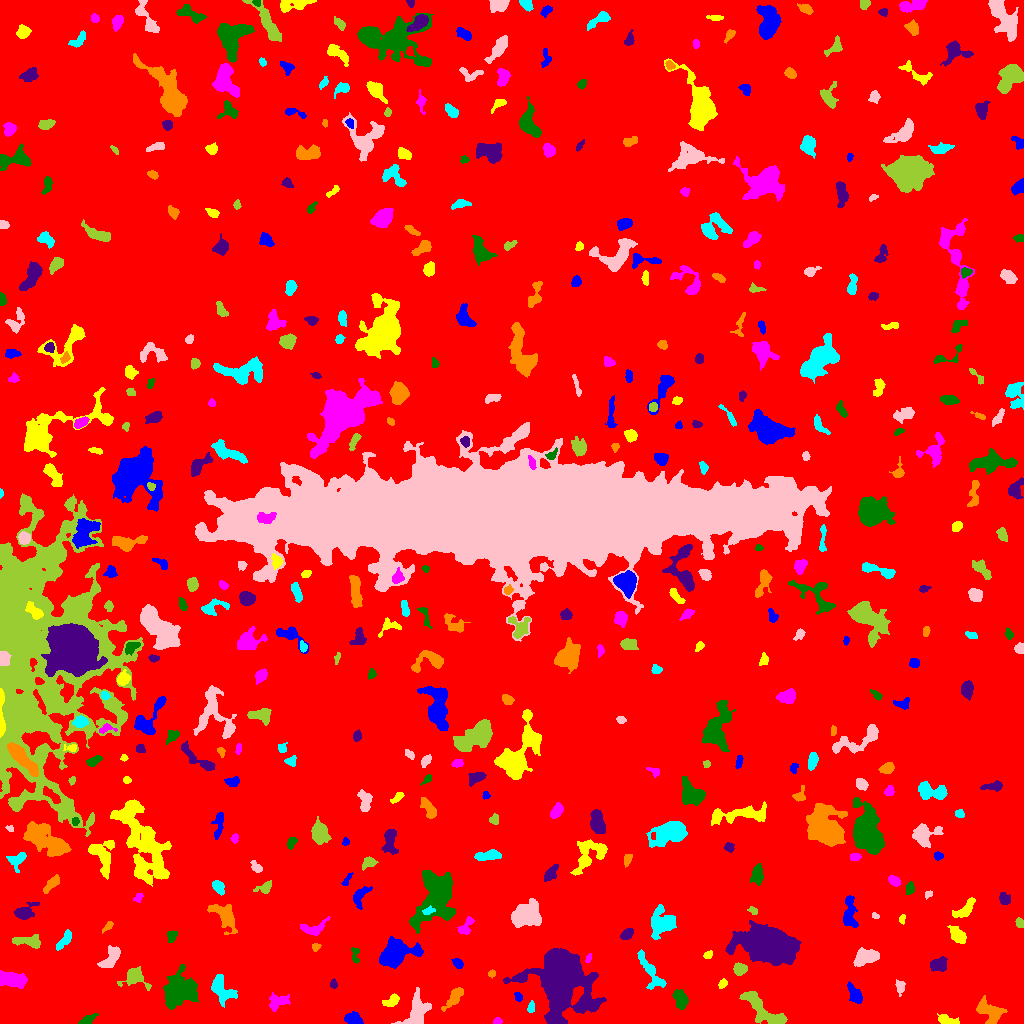

Data behind this chart, as committed beside it:
ID, X, Y, A, B, theta, total_flux, mu_max, mu_median, mu_mean, R_fwhm, R_e, R10, R90, x_start, x_end, y_start, y_end, area, greylevel
0, 507.8, 507.3, 302.3, 296.9, 1.431, 2429018, 20.0, 2.0, 2.835, 40.28, 245.1, 93.92, 397.5, 0, 1023, 0, 1023, 856767, 2.835
1, 351.9, 4.386, 4.474, 2.584, -0.1982, 668.0, 9.0, 4.0, 3.572, 4.297, 4.107, 1.493, 6.457, 344, 363, 0, 12, 187, 10.57
2, 947.7, 3.314, 5.534, 1.939, -0.2733, 548.0, 9.0, 3.0, 3.404, 3.742, 3.7, 1.382, 5.944, 937, 959, 0, 10, 161, 10.4
3, 497.6, 2.447, 2.198, 1.661, 0.1714, 199.0, 6.0, 4.0, 3.491, 3.478, 2.459, 0.9772, 3.785, 493, 502, 0, 6, 57, 10.49
4, 87.04, 3.274, 4.665, 1.851, 0.4704, 391.0, 8.0, 3.0, 3.079, 3.785, 3.432, 1.262, 5.499, 78, 98, 0, 10, 127, 10.08
5, 561.6, 44.44, 14.52, 11.7, -1.242, 36892, 61.0, 6.0, 11.72, 10.23, 12.41, 4.549, 24.7, 503, 606, 0, 75, 3148, 17.72
6, 989.8, 12.58, 7.143, 4.212, -0.5392, 1698, 14.0, 3.0, 4.203, 5.382, 5.585, 2.034, 9.271, 976, 1007, 0, 28, 404, 11.2
7, 530.9, 16.09, 2.786, 1.622, 1.397, 249.0, 7.0, 3.0, 3.234, 3.192, 2.706, 0.9772, 4.184, 527, 534, 11, 23, 77, 12.23
8, 417.1, 10.85, 8.728, 5.425, 1.198, 1449, 8.0, 3.0, 2.898, 6.887, 6.457, 2.394, 10.6, 391, 431, 0, 36, 500, 9.898
9, 763.5, 12.36, 13.85, 4.53, -0.6823, 2974, 10.0, 5.0, 4.99, 10.01, 7.899, 3.192, 12.17, 739, 787, 0, 32, 596, 11.99
10, 23.26, 19.47, 5.005, 3.129, 0.06409, 998.0, 14.0, 3.0, 4.302, 4.26, 3.909, 1.493, 6.84, 0, 30, 12, 28, 232, 11.3
11, 518, 26.53, 2.452, 1.707, -1.198, 188.0, 6.0, 3.0, 2.725, 3.432, 2.585, 0.9772, 4.029, 514, 522, 22, 31, 69, 9.725
12, 391.3, 21.92, 4.306, 2.291, 0.4624, 440.0, 6.0, 3.0, 2.895, 5.078, 3.785, 1.493, 5.917, 382, 399, 17, 30, 152, 9.895
13, 278.5, 22.19, 5.589, 3.226, 0.2678, 682.0, 6.0, 3.0, 2.83, 6.358, 4.618, 1.871, 7.291, 269, 290, 12, 31, 241, 9.83
14, 680.7, 23.88, 4.509, 2.95, -1.235, 1250, 12.0, 5.0, 5.388, 5.781, 4.618, 1.784, 7.313, 672, 688, 14, 34, 232, 11.39
15, 333.2, 39.4, 2.2, 1.573, -1.522, 168.0, 6.0, 3.0, 2.625, 3.29, 2.326, 0.7979, 3.656, 330, 337, 35, 45, 64, 10.62
16, 454.7, 26.51, 6.529, 2.544, 0.8938, 650.0, 5.0, 3.0, 2.697, 6.457, 4.886, 1.954, 7.464, 441, 463, 12, 36, 241, 10.7
17, 221.1, 34.99, 7.699, 4.358, -1.051, 1561, 9.0, 4.0, 3.864, 7.001, 6.077, 2.394, 9.458, 211, 237, 16, 49, 404, 10.86
18, 900.1, 36.32, 3.707, 2.147, -1.525, 440.0, 7.0, 4.0, 3.86, 4.37, 3.478, 1.382, 5.323, 895, 905, 27, 44, 114, 9.86
19, 134.7, 46.53, 6.119, 4.642, -0.3294, 1343, 11.0, 4.0, 4.21, 5.47, 5.202, 2.034, 8.667, 117, 151, 33, 57, 319, 10.21
20, 1016, 29.76, 5.255, 2.962, 0.3044, 945.0, 8.0, 5.0, 4.701, 6.482, 4.618, 1.871, 6.979, 1005, 1023, 23, 41, 201, 10.7
21, 854.6, 28.93, 5.802, 2.674, -1.044, 582.0, 5.0, 3.0, 2.732, 6.283, 4.918, 1.871, 7.334, 847, 862, 20, 42, 213, 9.732
22, 722.6, 39.43, 2.429, 1.742, 0.829, 185.0, 6.0, 2.0, 2.467, 3.141, 2.585, 0.9772, 4.146, 718, 727, 35, 45, 75, 9.467
23, 13.35, 44.36, 6.95, 3.363, -0.1341, 2054, 12.0, 5.0, 5.448, 6.933, 5.89, 2.326, 9.508, 0, 27, 35, 53, 377, 11.45
24, 179, 32.89, 8.795, 7.82, 0.6485, 5228, 14.0, 5.0, 5.652, 10.69, 9.356, 3.7, 14.69, 163, 198, 14, 59, 925, 11.65
25, 939.1, 59.11, 4.366, 3.143, 0.2874, 1000, 9.0, 5.0, 4.673, 5.997, 4.72, 1.871, 7.225, 930, 947, 52, 67, 214, 10.67
26, 491.8, 49.94, 1.766, 1.604, 0.09348, 153.0, 6.0, 3.0, 2.833, 3.038, 2.111, 0.7979, 3.338, 488, 495, 45, 54, 54, 9.833
27, 650.9, 51.01, 11.93, 3.509, -1.04, 1212, 7.0, 3.0, 3.215, 6.457, 6.408, 2.394, 9.901, 637, 666, 34, 74, 377, 9.215
28, 865.6, 66.18, 6.441, 3.495, 0.301, 2212, 14.0, 6.0, 6.43, 7.356, 5.944, 2.326, 9.062, 853, 879, 57, 76, 344, 12.43
29, 739.6, 54.28, 2.922, 2.667, 0.07344, 704.0, 11.0, 4.0, 4.693, 4.222, 3.523, 1.382, 5.642, 733, 747, 48, 61, 150, 11.69
30, 283.2, 57.15, 5.287, 2.756, -0.1743, 886.0, 9.0, 3.5, 3.786, 4.853, 4.549, 1.784, 7.225, 271, 292, 50, 63, 234, 10.79
31, 458, 60.08, 2.756, 1.946, -0.7125, 354.0, 8.0, 4.0, 3.649, 3.949, 2.932, 1.128, 4.583, 451, 463, 55, 65, 97, 11.65
32, 707.8, 68.52, 2.217, 1.717, 0.3917, 140.0, 4.0, 2.0, 2.09, 3.742, 2.523, 0.9772, 3.785, 703, 712, 65, 73, 67, 9.09
33, 588.7, 65.07, 2.258, 1.18, 1.077, 107.0, 5.0, 2.0, 2.058, 2.585, 2.034, 0.7979, 3.141, 585, 591, 61, 70, 52, 10.06
34, 355.1, 68.22, 4.67, 1.993, -1.422, 189.0, 3.0, 2.0, 1.835, 4.72, 3.385, 1.382, 4.983, 351, 359, 60, 76, 103, 8.835
35, 767.6, 78.48, 12.09, 7.085, -0.2502, 47037, 95.0, 14.0, 23.15, 9.934, 10.81, 4.107, 19.5, 725, 801, 58, 103, 2032, 28.15
36, 315.3, 76.33, 2.058, 1.708, 0.3144, 124.0, 4.0, 2.0, 1.968, 3.478, 2.326, 0.9772, 3.613, 312, 321, 72, 80, 63, 10.97
37, 65.01, 83.41, 5.344, 2.138, 0.9015, 627.0, 9.0, 3.0, 3.542, 4.068, 3.868, 1.493, 6.333, 56, 71, 73, 94, 177, 11.54
38, 111.2, 66.15, 6.617, 2.974, 0.9797, 1051, 10.0, 4.0, 3.649, 5.382, 5.171, 1.954, 7.979, 97, 120, 56, 78, 288, 10.65
39, 29.29, 82.19, 6.906, 2.635, -0.05798, 903.0, 12.0, 3.0, 3.473, 3.989, 4.549, 1.596, 7.527, 12, 40, 75, 89, 260, 11.47
40, 994, 72.23, 8.54, 4.51, -0.02445, 1440, 8.0, 3.0, 3.731, 7.674, 6.206, 2.394, 9.805, 974, 1010, 64, 83, 386, 9.731
41, 394.4, 70, 7.983, 5.608, 0.3569, 8648, 36.0, 8.0, 11.52, 7.632, 7.203, 2.821, 12.33, 379, 423, 55, 87, 751, 19.52
42, 957.7, 88.27, 4.55, 2.708, -0.8708, 896.0, 9.0, 4.0, 3.913, 5.323, 4.406, 1.693, 7.001, 947, 966, 80, 98, 229, 10.91
43, 464.5, 96.3, 5.467, 2.299, 0.9002, 271.0, 5.0, 1.0, 1.633, 3.656, 3.432, 1.262, 5.917, 457, 474, 89, 107, 166, 9.633
44, 172.1, 87.42, 3.122, 2.339, 1.035, 512.0, 10.0, 4.0, 4.785, 4.068, 3.432, 1.262, 5.232, 167, 177, 81, 93, 107, 9.785
45, 626.7, 89.22, 3.269, 2.277, 0.6737, 654.0, 10.0, 5.0, 5.15, 4.72, 3.523, 1.493, 5.499, 620, 633, 84, 95, 127, 11.15
46, 108.1, 97.35, 3.052, 1.454, 0.7945, 246.0, 7.0, 3.0, 3.195, 3.09, 2.523, 0.9772, 4.068, 102, 113, 90, 102, 77, 12.19
47, 661.7, 100.5, 7.311, 5.998, 1.226, 1972, 9.0, 3.0, 3.7, 7.378, 7.203, 2.821, 11.51, 651, 676, 84, 119, 533, 9.7
48, 524.6, 107.6, 7.795, 6.062, 0.3268, 4539, 21.0, 6.0, 7.114, 6.05, 7.632, 2.764, 12.48, 511, 541, 96, 125, 638, 12.11
49, 1020, 100.4, 2.34, 1.917, -1.135, 208.0, 5.0, 3.0, 2.737, 3.568, 2.646, 1.128, 4.184, 1015, 1023, 96, 106, 76, 9.737
50, 141.9, 92.15, 3.796, 2.702, -1.323, 602.0, 9.0, 3.0, 3.46, 4.068, 3.868, 1.493, 6.232, 134, 148, 84, 101, 174, 10.46
51, 849.3, 110.6, 8.626, 3.045, -1.553, 1298, 11.0, 4.0, 4.044, 4.754, 5.726, 2.111, 8.903, 843, 858, 96, 128, 321, 10.04
52, 902.2, 104.7, 2.164, 1.414, 1.23, 126.0, 5.0, 2.0, 2.25, 2.706, 2.111, 0.7979, 3.338, 899, 905, 99, 109, 56, 10.25
53, 313.5, 94.49, 6.81, 3.315, 0.2113, 615.0, 6.0, 2.0, 2.617, 5.863, 4.618, 1.784, 7.356, 300, 330, 88, 107, 235, 9.617
54, 435.7, 126.5, 14.36, 8.964, 1.246, 12980, 29.0, 8.0, 9.09, 7.485, 11.66, 4.146, 18.43, 409, 455, 90, 153, 1428, 14.09
55, 24.03, 110.7, 5.015, 3.081, 0.3564, 880.0, 9.0, 3.0, 3.492, 5.352, 4.37, 1.693, 7.159, 14, 39, 104, 121, 252, 10.49
56, 225.1, 107.5, 7.282, 3.943, -0.8643, 1649, 13.0, 3.0, 3.8, 4.886, 5.323, 2.034, 9.591, 207, 237, 89, 119, 434, 10.8
57, 428.2, 112.5, 2.971, 1.52, 0.2635, 187.0, 6.0, 2.0, 2.309, 3.385, 2.585, 0.9772, 4.029, 422, 435, 109, 118, 81, 22.31
58, 875, 107.7, 2.073, 1.256, -0.3575, 126.0, 5.0, 3.0, 2.864, 2.821, 2.034, 0.7979, 3.192, 872, 879, 105, 111, 44, 9.864
59, 753.1, 112.6, 2.37, 1.639, -0.4565, 199.0, 7.0, 3.0, 3.062, 2.821, 2.459, 0.9772, 3.868, 747, 757, 109, 117, 65, 10.06
... 446 more rows
